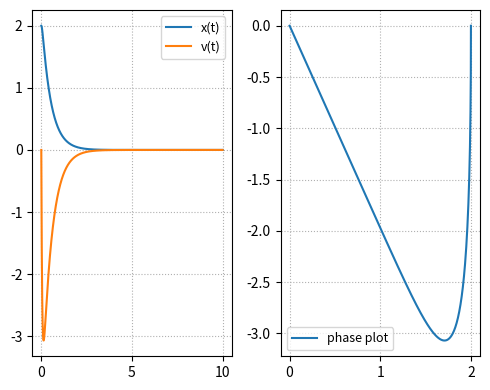

Write Python code to recreate this figure.
#
# TITLE:
# AUTHOR: Hyunseung Yoo
# PURPOSE:
# REVISION:
# REFERENCE: engineering mathematics (UW ME564/565), 2014, Steve Brunton
#


import numpy as np
import scipy as sc
import sympy as sy
import matplotlib.pyplot as plt


#
# ME564 Lec - 01
#

if False:
    # matrix > rainy, nice, cloudy probability
    A = [ [0.50, 0.50, 0.25],
          [0.25, 0.00, 0.25],
          [0.25, 0.50, 0.50] ]
    A = np.array(A, dtype=float)
    # vector > forecast
    x_forecast = []
    # vector > today
    x_forecast.append( np.array( [ [1.00],
                                   [0.00],
                                   [0.00] ], dtype=float ) )
    # vector > forecast
    for index in range(10):
        x_forecast.append( A @ x_forecast[index] )
    # vector > forecast
    x_forecast = np.array(x_forecast)
    # visualization
    fig, ax = plt.subplots(1, 1, figsize=(6,6))
    ax.plot(x_forecast[:,0], 'r.-', label='rainy')
    ax.plot(x_forecast[:,1], 'b.-', label='nice')
    ax.plot(x_forecast[:,2], 'g.-', label='cloudy')
    ax.grid(ls=':')
    ax.legend()
    plt.tight_layout()
    plt.show()
    plt.close()


#
# ME564 Lec - 02
#

if False:
    # euler number
    print(np.exp(0.05))


#
# ME564 Lec - 03
#

if False:
    # Taylor series, expansion
    x = np.linspace(-10.0, 10.0, 1001)
    y = np.sin(x)

    # Taylor series
    P1 = [+1.0, 0.0]
    yT1 = np.polyval(P1, x)
    P3 = [-1.0/np.prod(range(1,4)), 0.0] + P1
    yT3 = np.polyval(P3, x)
    P5 = [+1.0/np.prod(range(1,6)), 0.0] + P3
    yT5 = np.polyval(P5, x)
    P7 = [-1.0/np.prod(range(1,8)), 0.0] + P5
    yT7 = np.polyval(P7, x)
    
    # visualization
    fig, ax = plt.subplots(1, 1, figsize=(6,4))
    ax.plot(x, y, 'k', linewidth=2.0, label='sin(x)')
    ax.plot(x, yT1, 'r:', linewidth=1.0, label='Taylor 1st')
    ax.plot(x, yT3, 'b:', linewidth=1.0, label='Taylor 3rd')
    ax.plot(x, yT5, 'g-', linewidth=1.0, label='Taylor 5th')
    ax.plot(x, yT7, 'b-', linewidth=1.0, label='Taylor 7th')
    ax.grid(ls=':')
    ax.set_ylim(-4.0, 4.0)
    ax.legend(fontsize=8)
    plt.tight_layout()
    plt.show()


#
# ME564 Lec - 04
#

if False:
    # damped harmonic oscillator
    w = 2.0 * np.pi
    d = 0.25
    #
    A = [ [0.0, 1.0],
          [-w**2, -d] ]
    A = np.array(A)
    # timeline
    t = np.linspace(0.0, 10.0, 1001)
    # solutions
    x = np.zeros([2, 1001], dtype=float)
    # numerical integration
    for index in range(1001):
        if index == 0:
            x[:,index] = np.array( [0.1, 0.0] )
        else:
            dt = t[index] - t[index-1]
            x[:,index] = x[:,index-1] + A @ x[:,index-1] * dt
    # visualization
    fig, ax = plt.subplots(1, 1, figsize=(6, 4))
    ax.plot(x[0,:])
    ax.plot(x[1,:])
    ax.grid(ls=':')
    plt.tight_layout()
    plt.show()
    plt.close()


#
# ME564 Lec - 05
#

if False:
    # suspend variables
    A = [ [  0.0,  1.0,  0.0,  0.0 ],
          [  0.0,  0.0,  1.0,  0.0 ],
          [  0.0,  0.0,  0.0,  1.0 ],
          [ -7.0, -1.0, -2.0, -5.0] ]
    A = np.array(A, dtype=float)
    # solutions of characteristic equation
    sols = np.linalg.eig(A)
    print(sols)


#
# ME564 Lec - 06
#

if False:
    # eigenvalue equations
    A = [ [ 0.0,  1.0],
          [-2.0, -3.0] ]
    A = np.array(A)
    # Diagonal Mat., Eigenvectors Mat.
    D, T = np.linalg.eig(A)
    print(D)
    print(T)
    # eigenvalue * eigenvector
    print(A @ T[:,0])
    print(A @ T[:,1])


#
# ME564 Lec - 07, 08
#

if False:
    # suspend variables
    A = [ [ 3.0, -1.0],
          [-1.0,  3.0] ]
    A = np.array(A, dtype=float)
    # solve eigenvalues, eigenvectors 
    D_vec, T_mat = np.linalg.eig( A )
    # finding inverse
    T_inv_mat = np.linalg.inv( T_mat )
    T_inv_mat = T_mat.T.conj()
    # vector operation
    E_vec = np.exp( D_vec )
    # convert vector to matrix
    D_mat = np.diag( E_vec )
    print(D_mat)


#
# ME564 Lec - 09, 10, 11
#

if False:
    # system (degenerate system)
    A = [ [-0.009,  1.0 ],
          [   0.0, -0.01] ]
    A = np.array(A, dtype=float)
    # time
    t = np.linspace(0.0, 1000.0, 10001)
    # solutions
    sol = np.zeros((2,10001), dtype=float)
    # ode45
    for index in range(10001):
        if index == 0:
            sol[:,index] = [0.0, 1.0]
        else:
            dt = t[index] - t[index-1]
            sol[:,index] = sol[:,index-1] + A @ sol[:,index-1] * dt
    # visualization
    fig, ax = plt.subplots(2,1,figsize=(6,4))
    ax[0].plot(t, sol[0,:], label='pos.')
    ax[1].plot(t, sol[1,:], label='vel.')
    ax[0].grid(ls=':')
    ax[1].grid(ls=':')
    ax[0].legend(fontsize=9)
    ax[1].legend(fontsize=9)
    plt.tight_layout()
    plt.show()
    
    # solve eigenvalues, eigenvectors
    D, T = np.linalg.eig(A)
    print(D)
    print(T)
    xi1 = T[:,0]
    xi2 = T[:,1]
    print(xi1)
    print(xi2)

    # system 
    A = [ [1.0, 1.0],
          [0.0, 1.0] ]
    A = np.array(A, dtype=float)
    D, T = np.linalg.eig(A)
    print(D)
    print(T)
    xi1 = T[:,0]
    xi2 = T[:,1]
    print(xi1)
    print(xi2)


#
# ME564 Lec - 12, 13
#

if False:
    # dynamic equations
    A = np.array( [ [  0.0,  1.0 ],
                    [ -1.0, -0.1 ] ], dtype=float)
    B = np.array( [ [ 0.0 ],
                    [ 1.0 ] ], dtype=float)
    # measurements
    C = np.eye(2, dtype=float)
    D = np.array( [ [ 0.0 ],
                    [ 0.0 ] ], dtype=float)
    # making system
    system = sc.signal.StateSpace(A, B, C, D)

    # impulse
    t, y = sc.signal.impulse(system)
    plt.plot(t, y, 'o:')
    plt.grid(ls=':')
    plt.show()
    plt.close()
    
    # triangular control input
    t = np.linspace(0.0, 50.0, 5001, dtype=float)
    u = np.zeros(5001)
    u[1001:2001] = t[:1000] / 1e5
    u[2001:3001] = u[2000] - t[:1000] / 1e5

    # simulate continuous time domain system
    t_out, y_out, x_out = sc.signal.lsim(system, u, t)

    # visualization
    plt.plot(t, u)
    plt.plot(t_out, y_out)
    plt.show()


#
# ME564 Lec - 14, 15
#

if False:
    # numerical differentiation 1
    dt = 0.4
    t = np.arange(-2.0, 4.0+dt, dt)
    f = np.sin(t)
    dfdt = np.cos(t)
    # forward difference
    dfdt_FD = ( np.sin(t+dt) - np.sin(t) )/ dt
    # backward difference
    dfdt_BD = ( np.sin(t) - np.sin(t-dt) )/ dt
    # central difference
    dfdt_CD = ( np.sin(t+dt) - np.sin(t-dt) )/ (2*dt)
    # visualization
    plt.plot(t, f, 'k--', label='function', linewidth=1.2)
    plt.plot(t, dfdt, 'k', label='exact derivative', linewidth=3.0)
    plt.plot(t, dfdt_FD, 'b', label='forward diff', linewidth=1.2)
    plt.plot(t, dfdt_BD, 'g', label='backward diff', linewidth=1.2)
    plt.plot(t, dfdt_CD, 'r', label='central diff', linewidth=1.2)
    plt.grid(ls=':')
    plt.legend(fontsize=9)
    plt.tight_layout()
    plt.show()
    plt.close()

    # numerical differentiation 2
    dx = 0.1
    x = np.arange(0.1, 3.0+dx, dx)
    f = np.sin(x)
    dfdx = np.cos(x)    # analytic derivative
    #
    dfdx_diff = np.zeros(len(x), dtype=float)
    dfdx_diff[0] = (f[1] - f[0]) / (x[1] - x[0])                # forward difference
    dfdx_diff[1:-1] = (f[2::] - f[:-2:]) / (x[2::] - x[:-2:])   # central difference
    dfdx_diff[-1] = (f[-1] - f[-2]) / (x[-1] - x[-2])           # backward difference
    #
    rng = np.random.default_rng(seed=0)                             # random number generator
    f_noise = f + rng.normal(loc=0.0, scale=0.01, size=x.size)      # normal distribution
    #
    dfdx_diff_noise = np.zeros(len(x), dtype=float)
    dfdx_diff_noise[0] = (f_noise[1] - f_noise[0]) / (x[1] - x[0])                # forward difference
    dfdx_diff_noise[1:-1] = (f_noise[2::] - f_noise[:-2:]) / (x[2::] - x[:-2:])   # central difference
    dfdx_diff_noise[-1] = (f_noise[-1] - f_noise[-2]) / (x[-1] - x[-2])           # backward difference

    # visualization
    fig, ax = plt.subplots(1,2,figsize=(9,4))
    ax[0].plot(x, f, 'k', linewidth=2, label='func.')
    ax[0].plot(x, f_noise, 'ro:', linewidth=1, label='func. w/ noise')
    ax[0].grid(ls=':')
    ax[0].legend(fontsize=9)
    ax[1].plot(x, dfdx, 'k', label='analytic derivative', linewidth=2)
    ax[1].plot(x, dfdx_diff, 'g:', label='numerical diff.', linewidth=1.0)
    ax[1].plot(x, dfdx_diff_noise, 'ro:', label='numerical diff. w/ noise', linewidth=1.0)
    ax[1].grid(ls=':')
    ax[1].legend(fontsize=9)
    plt.tight_layout()
    plt.show()
    plt.close()


#
# ME564 Lec - 16
#

if False:
    # numerical integration 1
    a, b, dx = 0.0, 10.0, 0.2
    x = np.arange(a, b+dx, dx, dtype=float)     # vector
    f = np.sin(x)                               # vector
    # left rectangle
    f_left = f[:-1]
    f_left_int = np.cumsum( f_left * (x[1:]-x[:-1]) )
    # right rectangle
    f_right = f[1:]
    f_right_int = np.cumsum( f_right * (x[1:]-x[:-1]) )
    # trapezoidal integration
    f_trapezoidal = f[:-1] + (f[1:]-f[:-1])/2.0
    f_trapezoidal_int = np.cumsum( f_trapezoidal * (x[1:]-x[:-1]) )
    # Simpson's rule
    f_simpson = (f[:-2:2] + 4.0*f[1:-1:2] + f[2::2])/3.0
    f_simpson_int = np.cumsum( f_simpson * (x[2::2]-x[:-2:2])/2.0 )
    # visualization
    fig, ax = plt.subplots(1, 2, figsize=(9,4))
    ax[0].plot(x, f, 'k', label='func', linewidth=2.0)
    ax[0].step(x, f, 'ro:', label='post', where='post')
    ax[0].grid(ls=':')
    ax[0].legend(fontsize=9)
    ax[1].plot(x[:-1], f_left_int, 'r', label='left rect', linewidth=1.0)
    ax[1].plot(x[:-1], f_right_int, 'g', label='right rect', linewidth=1.0)
    ax[1].plot(x[:-1], f_trapezoidal_int, 'b', label='trapezoidal', linewidth=1.0)
    ax[1].plot(x[1::2], f_simpson_int, 'k', label='Simpson', linewidth=1.0)
    ax[1].grid(ls=':')
    ax[1].legend(fontsize=9)
    plt.tight_layout()
    plt.show()
    plt.close()


#
# ME564 Lec - 17
#

if True:
    # damping oscillator conditions
    w = 2.0*np.pi
    d = 1.75
    # system
    A = np.array( [ [   0.0,      1.0 ],
                    [ -w**2, -2.0*d*w ] ], dtype=float )
    # timeline
    dt = 0.001
    t = np.arange(0.0, 10.0+dt, dt, dtype=float)
    # solution
    sol_f = np.zeros([2, t.size], dtype=float)
    sol_b = np.zeros([2, t.size], dtype=float)
    # forward/backward Euler scheme
    for index in range(t.size):
        if index == 0:
            # initial condition
            sol_f[:,0] = [2.0, 0.0]
        else:
            # time evolution
            sol_f[:,index] = (np.eye(2) + dt * A) @ sol_f[:,index-1] 
    # visualization
    fig, ax = plt.subplots(1, 2, figsize=(5,4))
    ax[0].plot(t, sol_f[0,:], label='x(t)')
    ax[0].plot(t, sol_f[1,:], label='v(t)')
    ax[1].plot(sol_f[0,:], sol_f[1,:], label='phase plot')
    ax[0].grid(ls=':')
    ax[1].grid(ls=':')
    ax[0].legend(fontsize=9)
    ax[1].legend(fontsize=9)
    plt.tight_layout()
    plt.show()
    plt.close()



    
